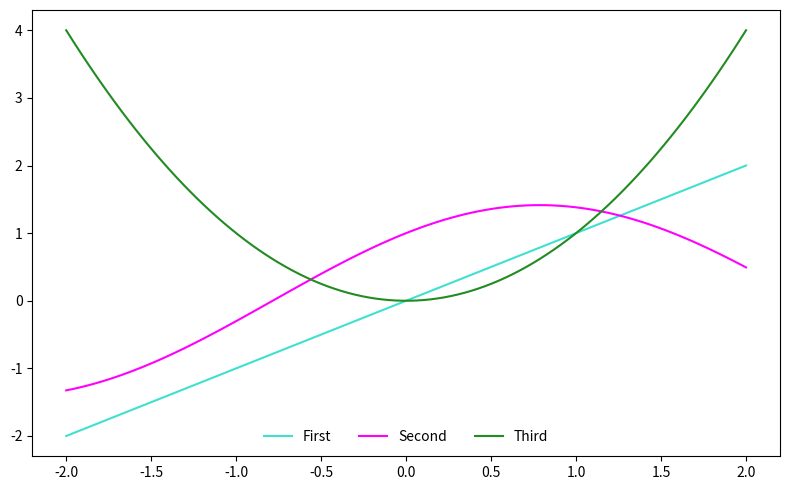

This figure's Python source:
import matplotlib.pyplot as plt
import numpy as np

x = np.linspace(-2, 2, num=100)
y1 = x
y2 = np.sin(x) + np.cos(x)
y3 = x**2

fig = plt.figure(figsize=(8, 5))
ax = fig.add_subplot()

ax.plot(x, y1, color="turquoise", label="First")
ax.plot(x, y2, color="magenta", label="Second")
ax.plot(x, y3, color="forestgreen", label="Third")

ax.legend(loc="lower center", frameon=False, ncol=3)

plt.tight_layout()
plt.savefig("more_legend.svg", bbox_inches="tight")
plt.show()
